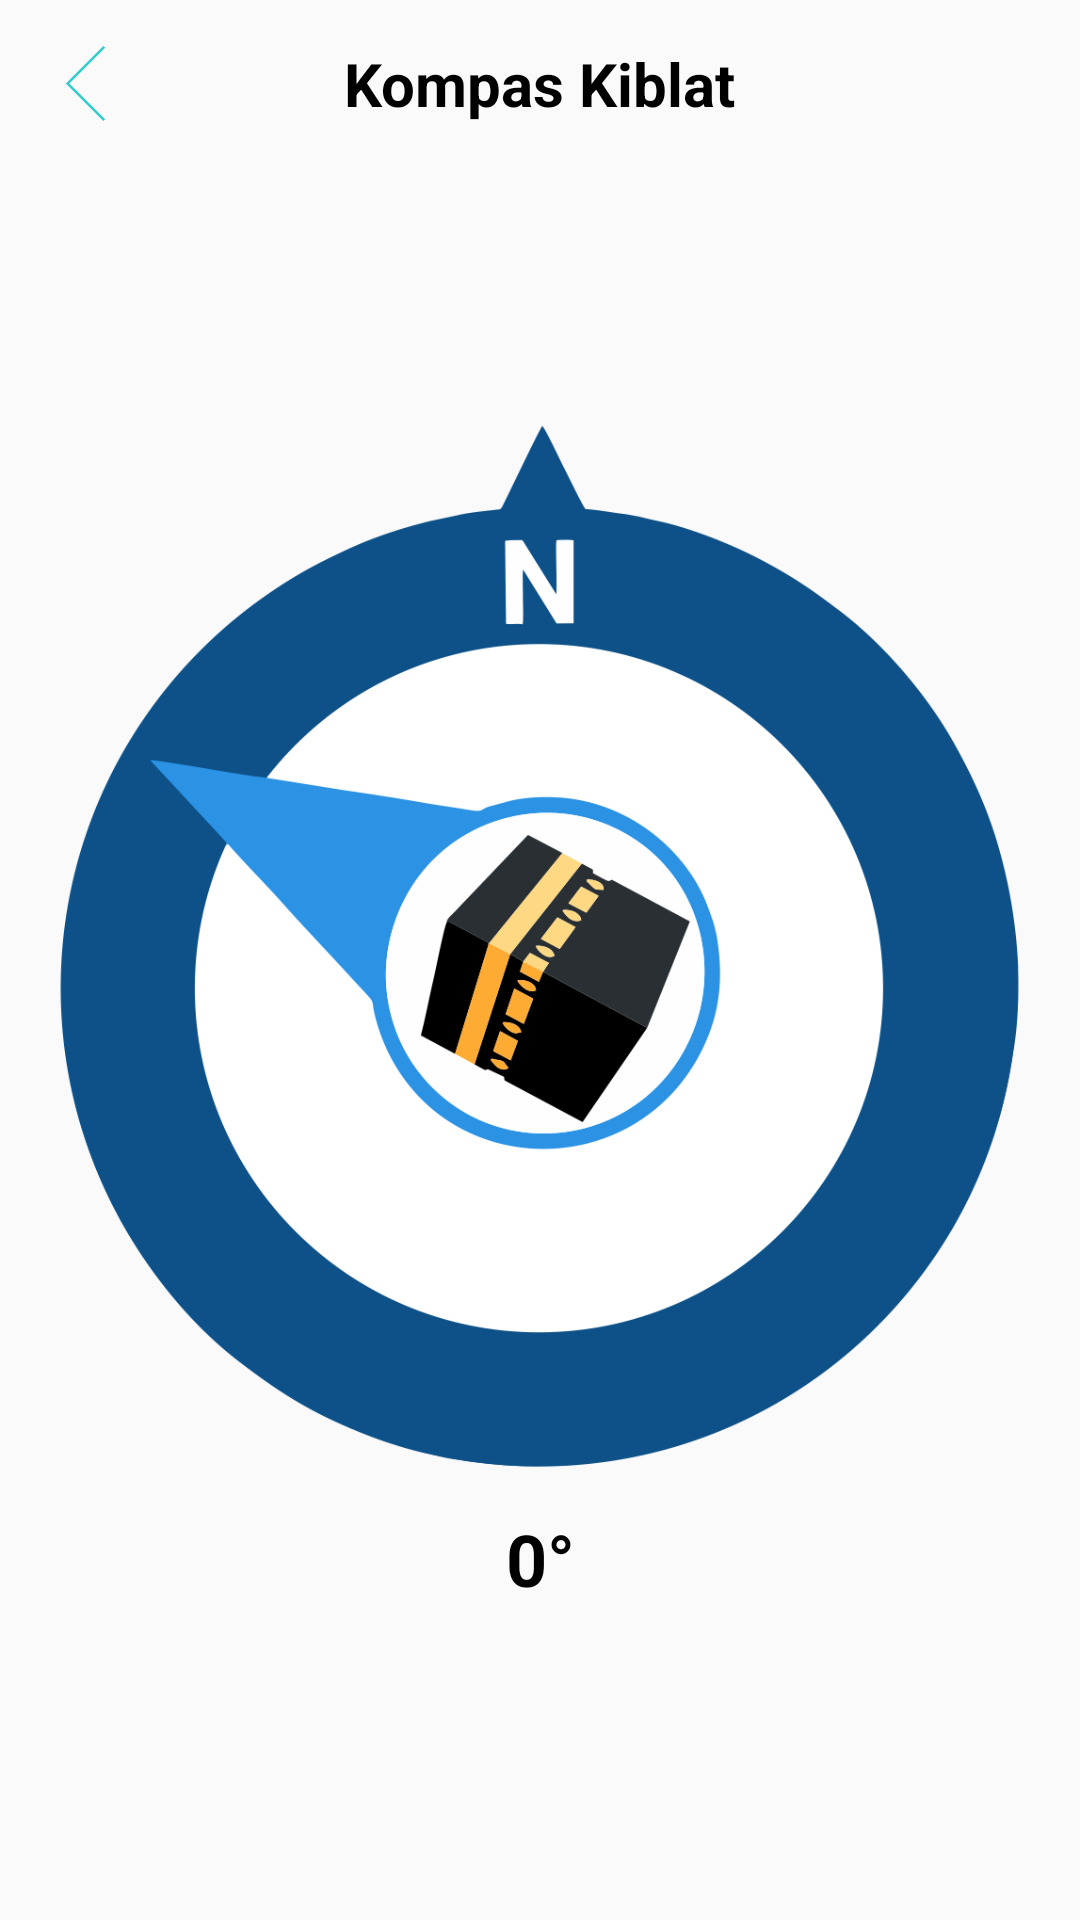

Android layout source for this screen:
<!-- AndroidManifest.xml: application theme AppTheme.NoActionBar -->
<!-- res/layout/kompasactivity_main.xml -->
<?xml version="1.0" encoding="utf-8"?>
<LinearLayout xmlns:android="http://schemas.android.com/apk/res/android"
    xmlns:tools="http://schemas.android.com/tools"
    android:layout_width="match_parent"
    android:orientation="vertical"
    android:layout_height="match_parent"
    tools:context=".KompasActivity">

    <android.support.v7.widget.Toolbar
        android:layout_width="match_parent"
        android:layout_height="wrap_content">

        <ImageView
            android:id="@+id/back"
            android:layout_width="25dp"
            android:layout_height="25dp"
            android:src="@drawable/ic_left_arrow"
            android:layout_marginTop="7dp"
            android:layout_marginBottom="7dp"/>
        <TextView
            android:layout_width="wrap_content"
            android:layout_height="wrap_content"
            android:textColor="@color/black"
            android:textStyle="bold"
            android:textSize="20dp"
            android:text="Kompas Kiblat"
            android:layout_gravity="center"/>

    </android.support.v7.widget.Toolbar>

    <TextView
        android:id="@+id/city"
        android:layout_width="match_parent"
        android:layout_height="wrap_content"
        android:text=""
        android:textAlignment="center"
        android:textColor="#000"
        android:textSize="24sp"
        android:layout_marginTop="40sp"/>


    <ImageView
        android:id="@+id/img_compass"
        android:layout_width="match_parent"
        android:layout_height="375dp"
        android:layout_below="@+id/citylocation"
        android:src="@drawable/compass" />

    <TextView
        android:id="@+id/txt_azimuth"
        android:layout_width="match_parent"
        android:layout_height="wrap_content"
        android:layout_below="@+id/img_compass"
        android:text="0°"
        android:textAlignment="center"
        android:textColor="#000"
        android:textSize="24sp"
        android:textStyle="bold" />

</LinearLayout>
<!-- resources referenced by this layout -->
<resources>
  <color name="black">#000000</color>
  <!-- drawable compass: png bitmap (drawable, 103280 bytes) -->
  <!-- drawable ic_left_arrow (drawable) -->
  <vector android:height="24dp" android:viewportHeight="59.414"
      android:viewportWidth="59.414" android:width="24dp" xmlns:android="http://schemas.android.com/apk/res/android">
      <path android:fillColor="#33CCcc" android:pathData="M43.854,59.414l-29.708,-29.707l29.708,-29.707l1.414,1.414l-28.293,28.293l28.293,28.293z"/>
  </vector>
  <style name="AppTheme.NoActionBar">
          <item name="colorPrimary">@color/colorPrimary</item>
          <item name="colorPrimaryDark">@color/colorPrimaryDark</item>
          <item name="colorAccent">@color/colorAccent</item>
      </style>
  <color name="colorPrimary">#008577</color>
  <color name="colorPrimaryDark">#ff33cccc</color>
  <color name="colorAccent">#ff33cccc</color>
</resources>
